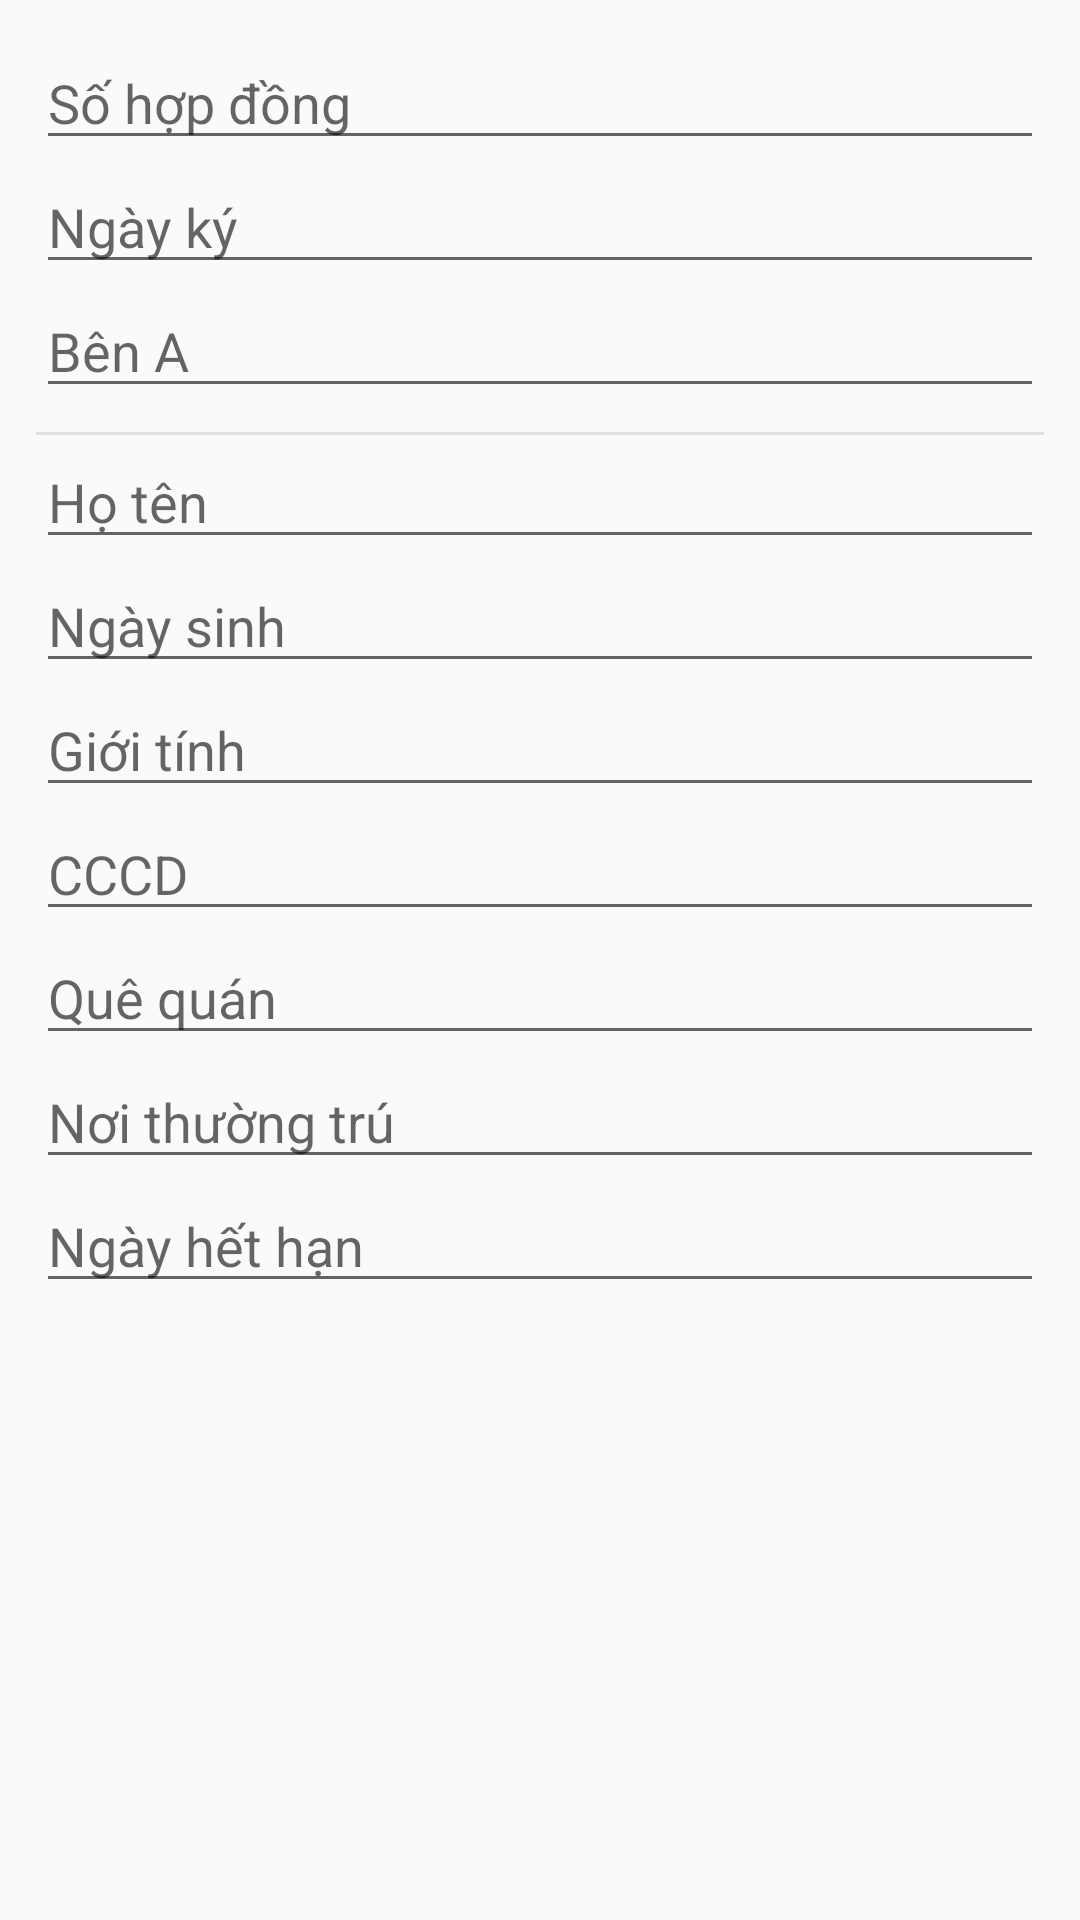

Produce the Android XML layout that renders to this screen, including the resource entries it uses.
<!-- AndroidManifest.xml: application theme Theme.ScanIDCard -->
<!-- res/layout/dialog_edit_contract.xml -->
<?xml version="1.0" encoding="utf-8"?>
<ScrollView xmlns:android="http://schemas.android.com/apk/res/android"
    android:layout_width="match_parent" android:layout_height="wrap_content">
    <LinearLayout
        android:layout_width="match_parent" android:layout_height="wrap_content"
        android:padding="12dp" android:orientation="vertical">

        <EditText android:id="@+id/etSoHopDong" android:layout_width="match_parent" android:layout_height="wrap_content" android:hint="Số hợp đồng"/>
        <EditText android:id="@+id/etNgayKy" android:layout_width="match_parent" android:layout_height="wrap_content" android:hint="Ngày ký"/>
        <EditText android:id="@+id/etBenA" android:layout_width="match_parent" android:layout_height="wrap_content" android:hint="Bên A"/>

        <View android:layout_marginTop="8dp" android:layout_width="match_parent" android:layout_height="1dp" android:background="#E0E0E0"/>

        <EditText android:id="@+id/etHoTen" android:layout_width="match_parent" android:layout_height="wrap_content" android:hint="Họ tên"/>
        <EditText android:id="@+id/etNgaySinh" android:layout_width="match_parent" android:layout_height="wrap_content" android:hint="Ngày sinh"/>
        <EditText android:id="@+id/etGioiTinh" android:layout_width="match_parent" android:layout_height="wrap_content" android:hint="Giới tính"/>
        <EditText android:id="@+id/etCCCD" android:layout_width="match_parent" android:layout_height="wrap_content" android:hint="CCCD"/>
        <EditText android:id="@+id/etQueQuan" android:layout_width="match_parent" android:layout_height="wrap_content" android:hint="Quê quán"/>
        <EditText android:id="@+id/etNoiThuongTru" android:layout_width="match_parent" android:layout_height="wrap_content" android:hint="Nơi thường trú"/>
        <EditText android:id="@+id/etNgayHetHan" android:layout_width="match_parent" android:layout_height="wrap_content" android:hint="Ngày hết hạn"/>
    </LinearLayout>
</ScrollView>
<!-- resources referenced by this layout -->
<resources>
  <style name="Theme.ScanIDCard" parent="Base.Theme.ScanIDCard" />
  <style name="Base.Theme.ScanIDCard" parent="Theme.AppCompat.Light.NoActionBar">
          <item name="android:fitsSystemWindows">true</item>
      </style>
</resources>
